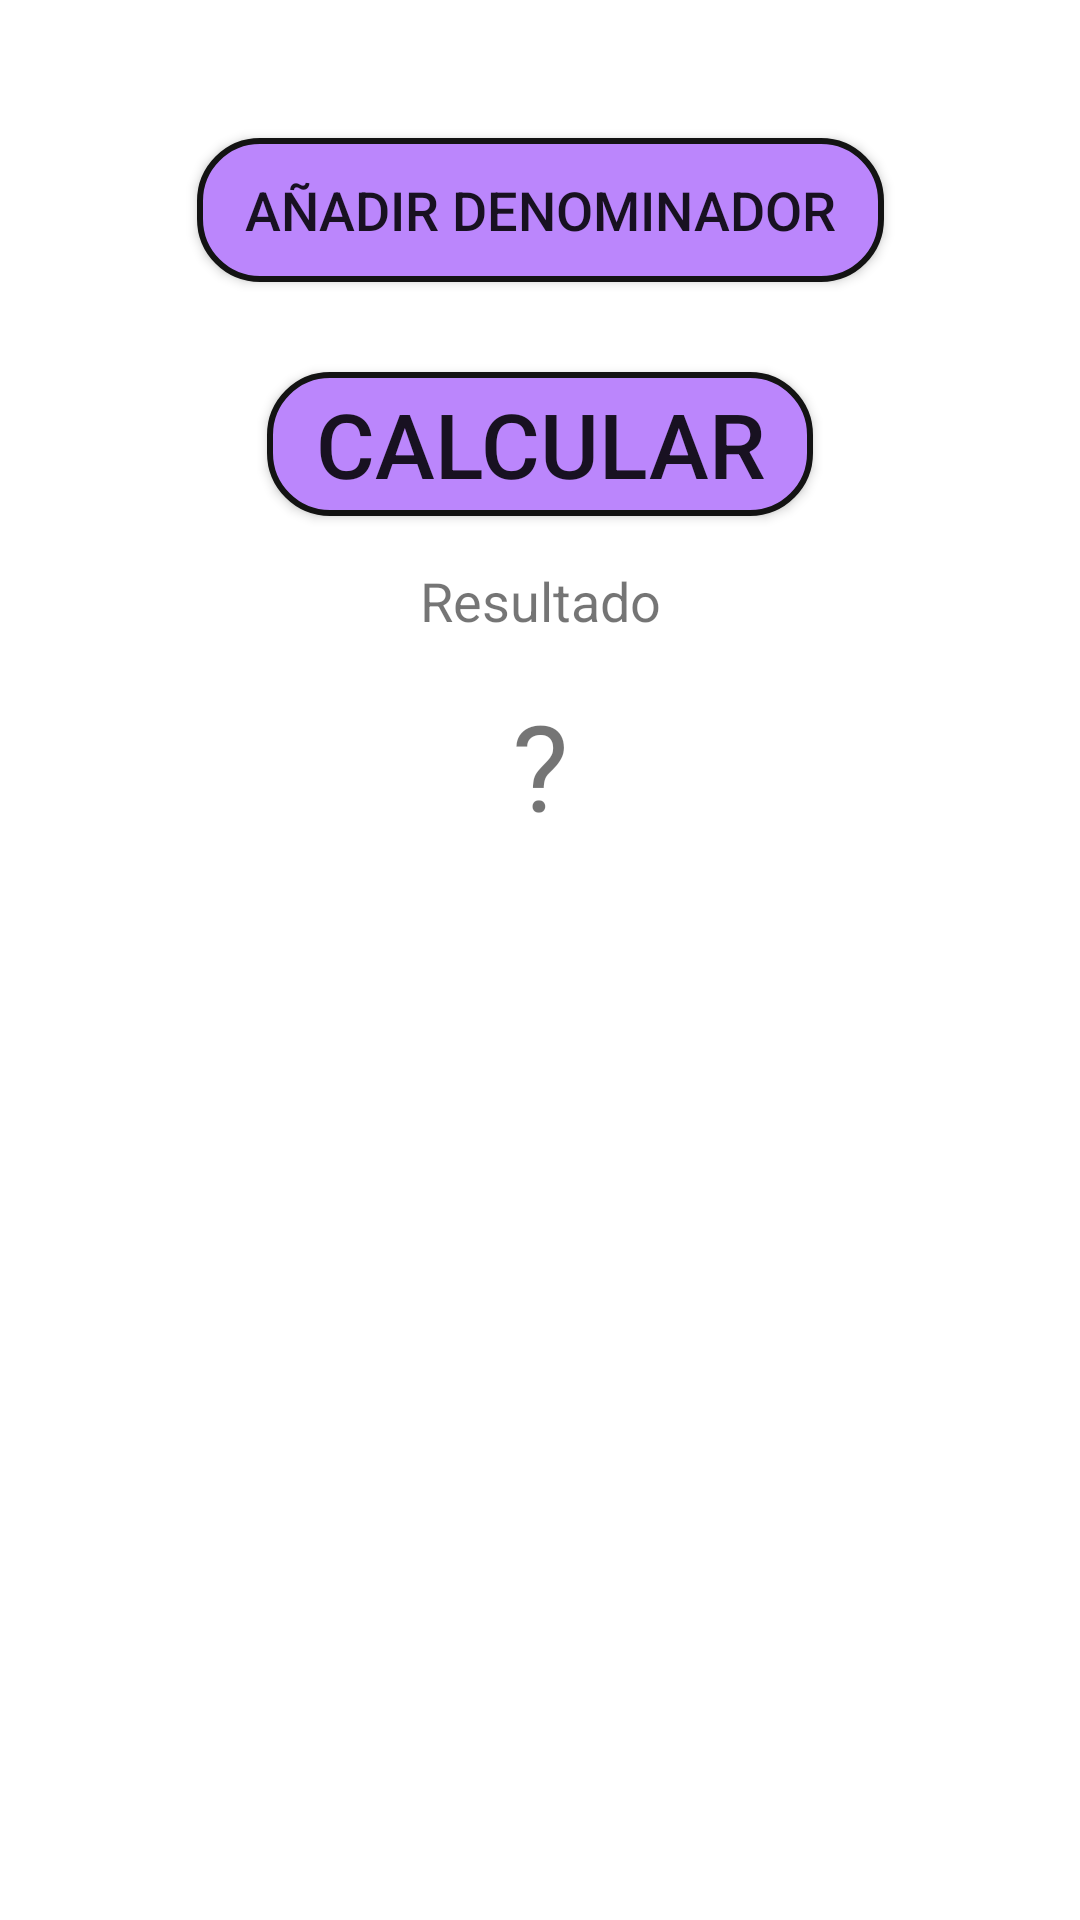

Write the Android layout XML for this screen, with the resource values it uses.
<!-- AndroidManifest.xml: application theme Theme.Nwm2 -->
<!-- res/layout/activity_main.xml -->
<?xml version="1.0" encoding="utf-8"?>
<androidx.constraintlayout.widget.ConstraintLayout
        xmlns:android="http://schemas.android.com/apk/res/android"
        xmlns:tools="http://schemas.android.com/tools"
        xmlns:app="http://schemas.android.com/apk/res-auto"
        android:layout_width="match_parent"
        android:layout_height="match_parent"
        android:padding="16dp"
        tools:context=".MainActivity"
        android:background="@color/white">

    <LinearLayout
            android:id="@+id/linear_layout"
            android:layout_width="wrap_content"
            android:layout_height="wrap_content"
            app:layout_constraintStart_toStartOf="parent"
            app:layout_constraintEnd_toEndOf="parent"
            app:layout_constraintTop_toTopOf="parent"
            app:layout_constraintBottom_toTopOf="@id/add_factor_button"
            android:orientation="vertical">
    </LinearLayout>

    <androidx.appcompat.widget.AppCompatButton
            android:id="@+id/add_factor_button"
            android:layout_width="wrap_content"
            android:layout_height="wrap_content"
            android:layout_marginTop="30dp"
            android:paddingStart="16dp"
            android:paddingEnd="16dp"
            android:textSize="18dp"
            app:layout_constraintTop_toBottomOf="@id/linear_layout"
            app:layout_constraintStart_toStartOf="parent"
            app:layout_constraintEnd_toEndOf="parent"
            android:text="@string/add_factor"
            android:background="@drawable/button_add_denominator"/>


    <androidx.appcompat.widget.AppCompatButton
            android:id="@+id/calculate_button"
            android:layout_width="wrap_content"
            android:layout_height="wrap_content"
            android:layout_marginTop="30dp"
            app:layout_constraintStart_toStartOf="parent"
            app:layout_constraintEnd_toEndOf="parent"
            app:layout_constraintTop_toBottomOf="@id/add_factor_button"
            android:textSize="30sp"
            android:paddingStart="16dp"
            android:paddingEnd="16dp"
            android:background="@drawable/button_add_denominator"
            android:text="@string/calculate"/>

      <TextView
              android:id="@+id/result_info_text_view"
              android:layout_width="wrap_content"
              android:layout_height="wrap_content"
              android:textSize="18sp"
              app:layout_goneMarginTop="30dp"
              app:layout_constraintStart_toStartOf="parent"
              app:layout_constraintEnd_toEndOf="parent"
              app:layout_constraintTop_toBottomOf="@id/calculate_button"
              android:layout_marginTop="16dp"
              android:text="@string/result"/>

    <TextView
            android:id="@+id/result_text_view"
            android:layout_width="wrap_content"
            android:layout_height="wrap_content"
            app:layout_goneMarginTop="30dp"
            android:text="?"
            app:layout_constraintTop_toBottomOf="@id/result_info_text_view"
            app:layout_constraintStart_toStartOf="parent"
            app:layout_constraintEnd_toEndOf="parent"
            android:layout_marginTop="16dp"
            android:textSize="40sp"/>
</androidx.constraintlayout.widget.ConstraintLayout>
<!-- resources referenced by this layout -->
<resources>
  <color name="white">#FFFFFF</color>
  <!-- drawable button_add_denominator (drawable) -->
  <?xml version="1.0" encoding="utf-8"?>
  <shape xmlns:android="http://schemas.android.com/apk/res/android"
         android:shape="rectangle">
      <corners android:radius="20dp"/>
      <solid android:color="@color/purple_200"/>
      <stroke
              android:color="@color/black"
              android:width="2dp"/>
  
  </shape>
  <string name="add_factor">añadir denominador</string>
  <string name="calculate">Calcular</string>
  <string name="result">Resultado</string>
  <style name="Theme.Nwm2" parent="Theme.AppCompat.DayNight">
          
          <item name="colorPrimary">@color/yellow_500</item>
          <item name="colorPrimaryVariant">@color/yellow_700</item>
          <item name="colorOnPrimary">@color/black</item>
          
          <item name="colorSecondary">@color/white</item>
          <item name="colorSecondaryVariant">@color/yellow_700</item>
          <item name="colorOnSecondary">@color/yellow_200</item>
          
          <item name="android:statusBarColor">?attr/colorPrimaryVariant</item>
          
          <item name="colorAccent">@color/purple_200</item>
      </style>
  <color name="purple_200">#FFBB86FC</color>
  <color name="black">#131313</color>
  <color name="yellow_500">#FFD200</color>
  <color name="yellow_700">#B3902C</color>
  <color name="yellow_200">#FFD200</color>
</resources>
